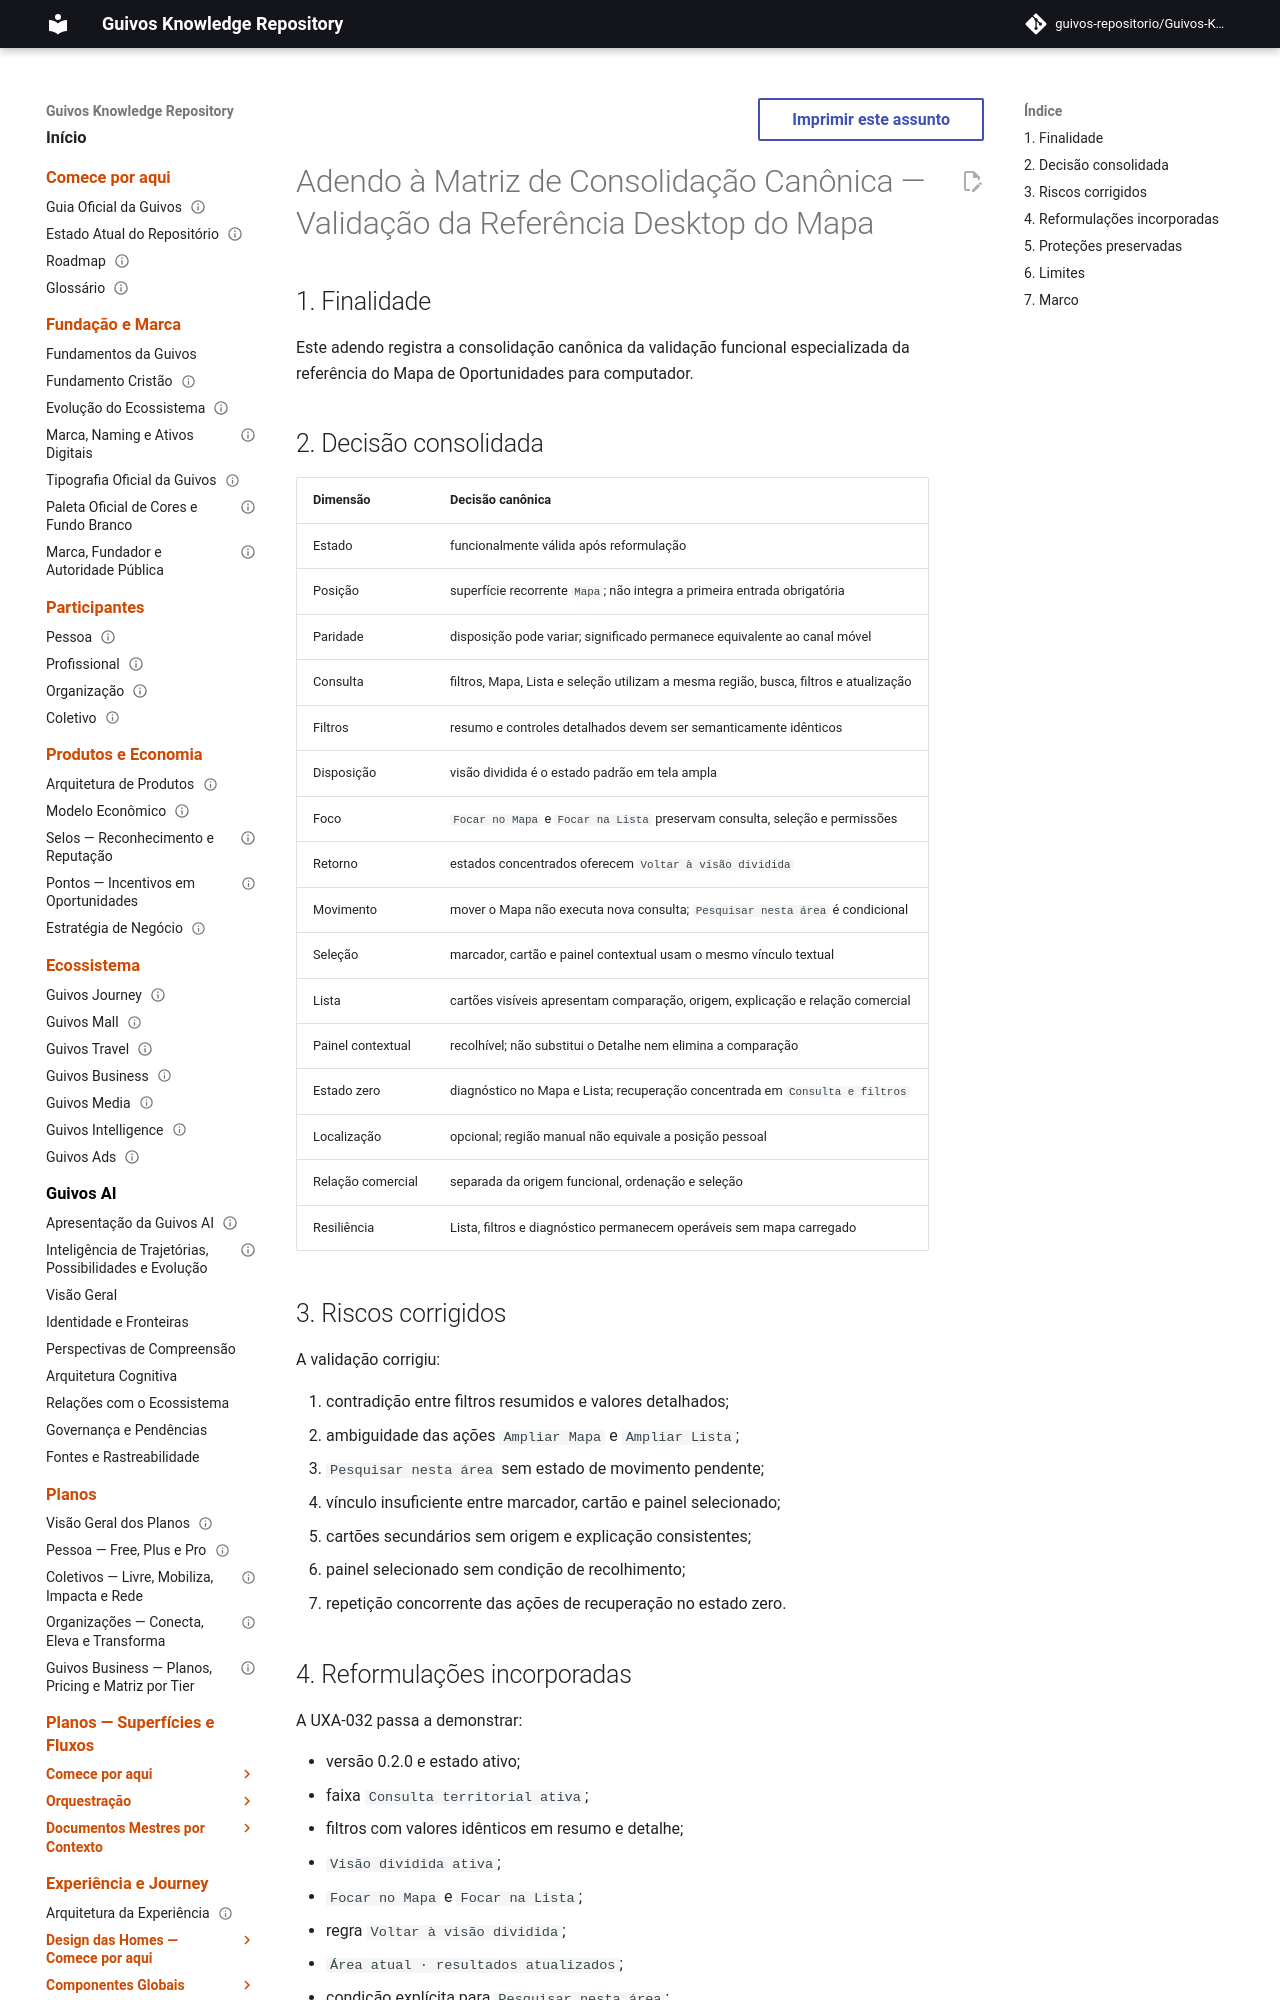

repository: guivos-repositorio/Guivos-Knowledge-Repository · page: project/canonical-consolidation-matrix-uxa-033-addendum/index.html · generator: mkdocs

---
id: GKR-CANON-MATRIX-UXA-033
title: Adendo à Matriz de Consolidação Canônica — Validação da Referência Desktop do Mapa
status: active
version: 0.1.0
owner: Guivos
last_updated: 2026-07-27
depends_on:
  - GKR-STATE-001
  - UXA-032
  - UXA-033
related:
  - UXA-025
  - UXA-026
  - UXA-027
  - UXA-028
  - UXA-029
  - UXA-030
  - UXA-031
  - ROADMAP-12.8.0
  - M7.34
normative: true
---

# Adendo à Matriz de Consolidação Canônica — Validação da Referência Desktop do Mapa

## 1. Finalidade

Este adendo registra a consolidação canônica da validação funcional especializada da referência do Mapa de Oportunidades para computador.
